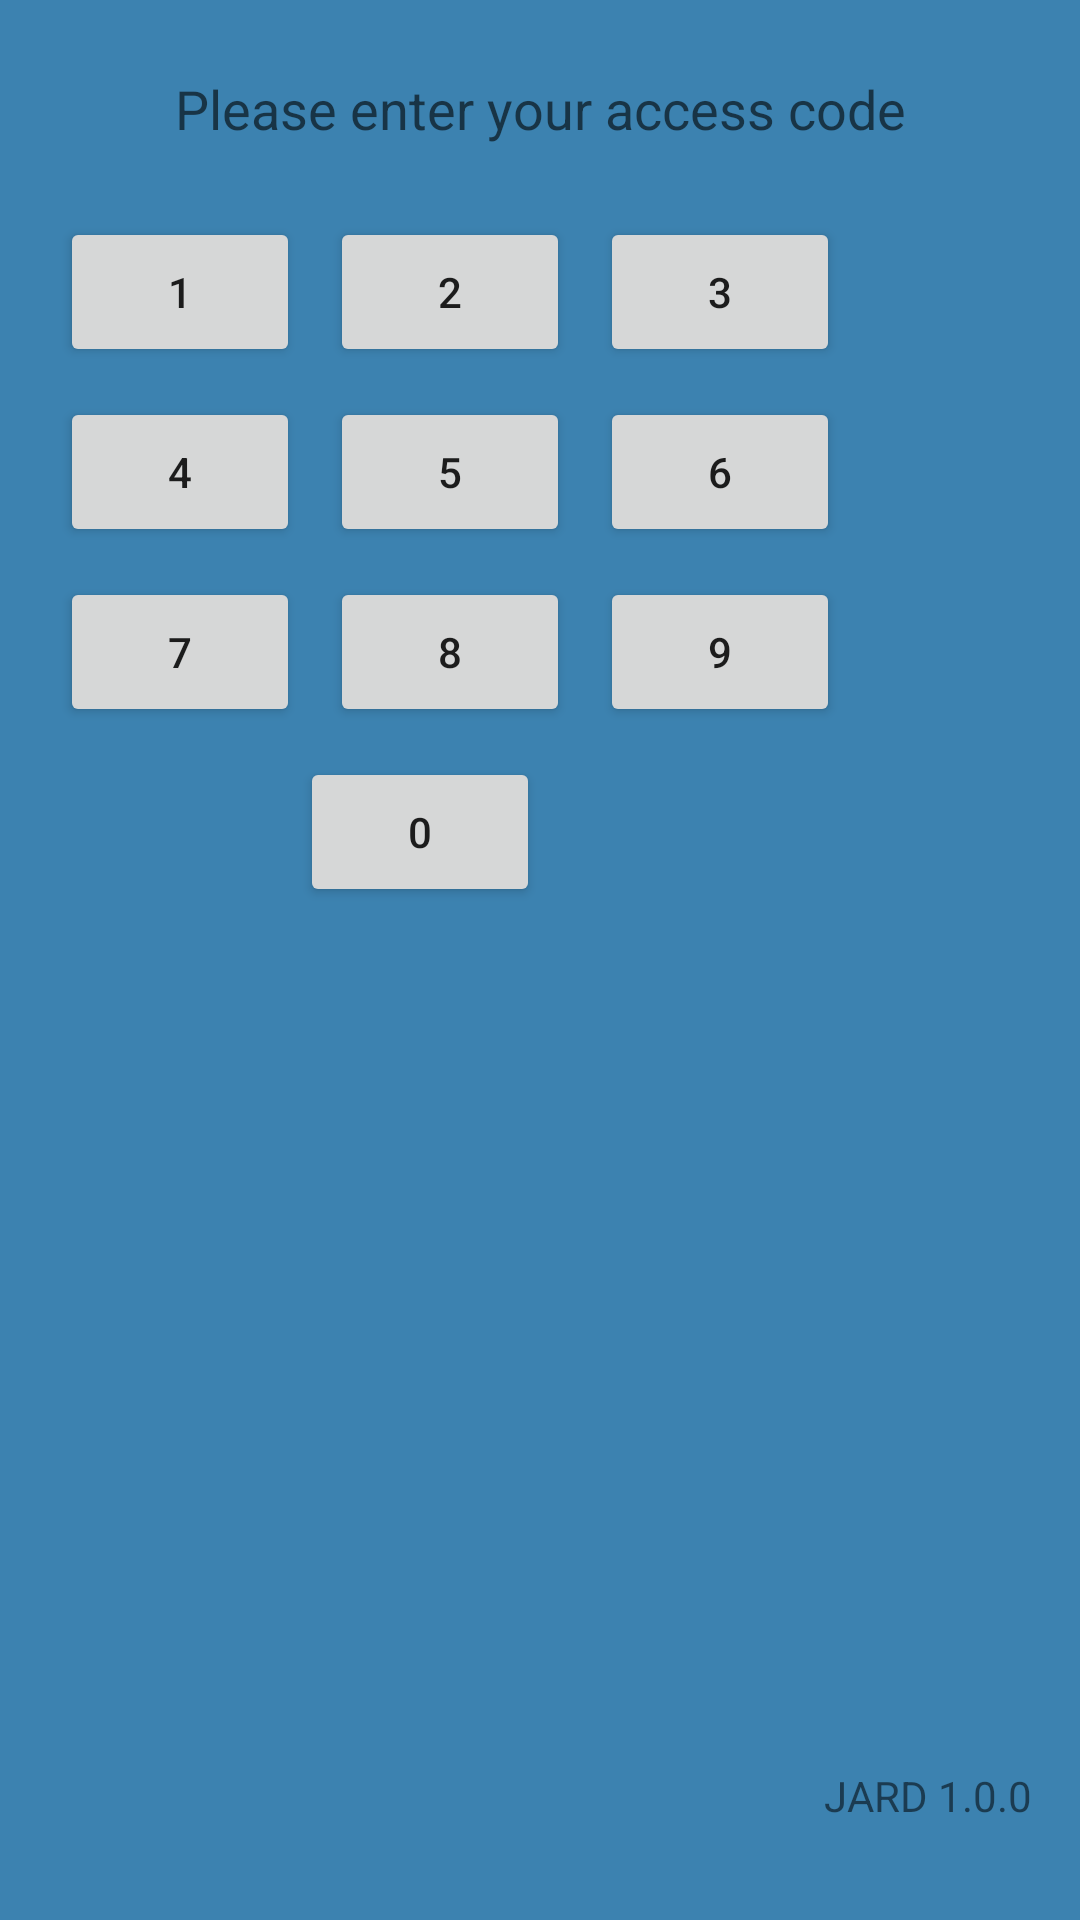

The Android layout XML behind this screen, and the referenced resources:
<!-- AndroidManifest.xml: application theme Theme.WorkTime -->
<!-- res/layout/activity_login.xml -->
<?xml version="1.0" encoding="utf-8"?>
<androidx.constraintlayout.widget.ConstraintLayout xmlns:android="http://schemas.android.com/apk/res/android"
    xmlns:app="http://schemas.android.com/apk/res-auto"
    xmlns:tools="http://schemas.android.com/tools"
    android:layout_width="match_parent"
    android:layout_height="match_parent"
    android:background="@color/bleuRassurant"
    tools:context=".LoginActivity">

    <ProgressBar
        android:id="@+id/progressBar"
        android:layout_width="match_parent"
        android:layout_height="wrap_content"
        android:elevation="2dp"
        android:gravity="center"
        android:scaleX="1.8"
        android:scaleY="1.8"
        android:visibility="invisible"
        app:layout_constraintBottom_toBottomOf="parent"
        app:layout_constraintHorizontal_bias="0.0"
        app:layout_constraintLeft_toLeftOf="parent"
        app:layout_constraintRight_toRightOf="parent"
        app:layout_constraintTop_toTopOf="parent"
        app:layout_constraintVertical_bias="0.554" />

    <TextView
        android:id="@+id/labTitreLogin"
        android:layout_width="wrap_content"
        android:layout_height="wrap_content"
        android:layout_marginTop="24dp"
        android:text="Please enter your access code"
        android:textAppearance="@style/TextAppearance.AppCompat.Medium"
        app:layout_constraintEnd_toEndOf="parent"
        app:layout_constraintStart_toStartOf="parent"
        app:layout_constraintTop_toTopOf="parent" />

    <Button
        android:id="@+id/btnUn7"
        android:layout_width="80dp"
        android:layout_height="50dp"
        android:layout_marginStart="20dp"
        android:layout_marginTop="10dp"
        android:onClick="SaisieCode"
        android:text="7"
        app:layout_constraintStart_toStartOf="parent"
        app:layout_constraintTop_toBottomOf="@+id/btnUn4" />

    <Button
        android:id="@+id/btnUn5"
        android:layout_width="80dp"
        android:layout_height="50dp"
        android:layout_marginStart="10dp"
        android:layout_marginTop="10dp"
        android:onClick="SaisieCode"
        android:text="5"
        app:layout_constraintStart_toEndOf="@+id/btnUn4"
        app:layout_constraintTop_toBottomOf="@+id/btnUn2" />

    <Button
        android:id="@+id/btnUn4"
        android:layout_width="80dp"
        android:layout_height="50dp"
        android:layout_marginStart="20dp"
        android:layout_marginTop="10dp"
        android:onClick="SaisieCode"
        android:text="4"
        app:layout_constraintStart_toStartOf="parent"
        app:layout_constraintTop_toBottomOf="@+id/btnUn1" />

    <Button
        android:id="@+id/btnUn3"
        android:layout_width="80dp"
        android:layout_height="50dp"
        android:layout_marginStart="10dp"
        android:layout_marginTop="24dp"
        android:onClick="SaisieCode"
        android:text="3"
        app:layout_constraintStart_toEndOf="@+id/btnUn2"
        app:layout_constraintTop_toBottomOf="@+id/labTitreLogin" />

    <Button
        android:id="@+id/btnUn9"
        android:layout_width="80dp"
        android:layout_height="50dp"
        android:layout_marginStart="10dp"
        android:layout_marginTop="10dp"
        android:onClick="SaisieCode"
        android:text="9"
        app:layout_constraintStart_toEndOf="@+id/btnUn8"
        app:layout_constraintTop_toBottomOf="@+id/btnUn6" />

    <Button
        android:id="@+id/btnUn1"
        android:layout_width="80dp"
        android:layout_height="50dp"
        android:layout_marginStart="20dp"
        android:layout_marginTop="24dp"
        android:layout_marginEnd="10dp"
        android:layout_marginBottom="10dp"
        android:onClick="SaisieCode"
        android:text="1"
        app:layout_constraintBottom_toTopOf="@+id/btnUn4"
        app:layout_constraintEnd_toStartOf="@+id/btnUn2"
        app:layout_constraintStart_toStartOf="parent"
        app:layout_constraintTop_toBottomOf="@+id/labTitreLogin" />

    <Button
        android:id="@+id/btnUn6"
        android:layout_width="80dp"
        android:layout_height="50dp"
        android:layout_marginStart="10dp"
        android:layout_marginTop="10dp"
        android:onClick="SaisieCode"
        android:text="6"
        app:layout_constraintStart_toEndOf="@+id/btnUn5"
        app:layout_constraintTop_toBottomOf="@+id/btnUn3" />

    <Button
        android:id="@+id/btnUn8"
        android:layout_width="80dp"
        android:layout_height="50dp"
        android:layout_marginStart="10dp"
        android:layout_marginTop="10dp"
        android:onClick="SaisieCode"
        android:text="8"
        app:layout_constraintStart_toEndOf="@+id/btnUn7"
        app:layout_constraintTop_toBottomOf="@+id/btnUn5" />

    <Button
        android:id="@+id/btnUn0"
        android:layout_width="80dp"
        android:layout_height="50dp"
        android:layout_marginStart="100dp"
        android:layout_marginTop="10dp"
        android:onClick="SaisieCode"
        android:text="0"
        app:layout_constraintStart_toStartOf="parent"
        app:layout_constraintTop_toBottomOf="@+id/btnUn8" />

    <Button
        android:id="@+id/btnUn2"
        android:layout_width="80dp"
        android:layout_height="50dp"
        android:layout_marginStart="10dp"
        android:layout_marginTop="24dp"
        android:onClick="SaisieCode"
        android:text="2"
        app:layout_constraintStart_toEndOf="@+id/btnUn1"
        app:layout_constraintTop_toBottomOf="@+id/labTitreLogin" />

    <TextView
        android:id="@+id/labCodeLogin"
        android:layout_width="wrap_content"
        android:layout_height="wrap_content"
        android:layout_marginTop="16dp"
        android:text=""
        android:textAppearance="@style/TextAppearance.AppCompat.Display2"
        app:layout_constraintEnd_toEndOf="parent"
        app:layout_constraintStart_toStartOf="parent"
        app:layout_constraintTop_toBottomOf="@+id/btnUn0" />

    <TextView
        android:id="@+id/tvVersion"
        android:layout_width="wrap_content"
        android:layout_height="wrap_content"
        android:layout_marginEnd="16dp"
        android:layout_marginBottom="32dp"
        android:text="JARD 1.0.0"
        app:layout_constraintBottom_toBottomOf="parent"
        app:layout_constraintEnd_toEndOf="parent" />

</androidx.constraintlayout.widget.ConstraintLayout>
<!-- resources referenced by this layout -->
<resources>
  <color name="bleuRassurant">#3c82b0</color>
  <style name="Theme.WorkTime" parent="Theme.MaterialComponents.DayNight.DarkActionBar">
          
          <item name="colorPrimary">@color/purple_500</item>
          <item name="colorPrimaryVariant">@color/purple_700</item>
          <item name="colorOnPrimary">@color/white</item>
          
          <item name="colorSecondary">@color/teal_200</item>
          <item name="colorSecondaryVariant">@color/teal_700</item>
          <item name="colorOnSecondary">@color/black</item>
          
          <item name="android:statusBarColor" tools:targetApi="l">?attr/colorPrimaryVariant</item>
          
      </style>
  <color name="purple_500">#8a939c</color>
  <color name="purple_700">#67cbd9</color>
  <color name="white">#FFFFFFFF</color>
  <color name="teal_200">#f0f0f0</color>
  <color name="teal_700">#ccd5d8</color>
  <color name="black">#FF000000</color>
</resources>
